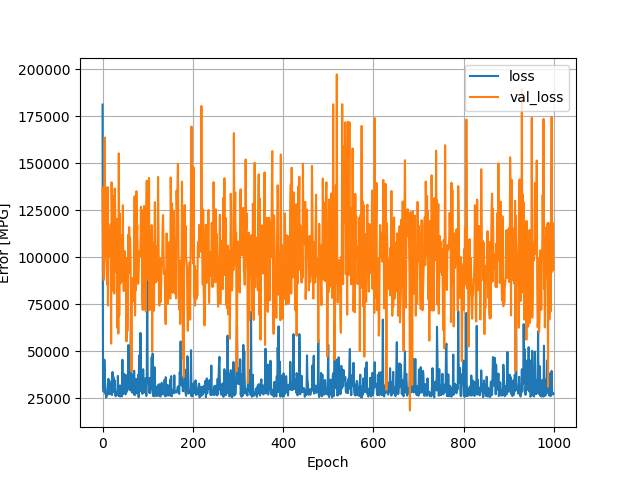

Values plotted in this chart, from the file beside it:
, loss, val_loss, epoch
0, 181340, 137173, 0
1, 30764, 103636, 1
2, 28582, 88926, 2
3, 28520, 88057, 3
4, 45556, 128830, 4
5, 38309, 163778, 5
6, 27695, 105822, 6
7, 27876, 118055, 7
8, 25331, 100107, 8
9, 26130, 95292, 9
10, 26769, 85501, 10
11, 30121, 137449, 11
12, 32932, 74341, 12
13, 35385, 114904, 13
14, 27106, 100425, 14
15, 34358, 101628, 15
16, 30236, 100609, 16
17, 27230, 111639, 17
18, 28630, 117668, 18
19, 33320, 54083, 19
20, 27531, 139969, 20
21, 26720, 124386, 21
22, 38980, 87905, 22
23, 28193, 132679, 23
24, 36368, 82031, 24
25, 32503, 108780, 25
26, 31936, 80781, 26
27, 34512, 136670, 27
28, 26533, 126735, 28
29, 26077, 104579, 29
30, 26497, 92320, 30
31, 28389, 92748, 31
32, 27452, 120367, 32
33, 29773, 62426, 33
34, 36915, 116800, 34
35, 26441, 59466, 35
36, 26219, 155374, 36
37, 27561, 69104, 37
38, 31784, 123567, 38
39, 25947, 94230, 39
40, 26827, 86160, 40
41, 26518, 107141, 41
42, 32091, 87156, 42
43, 26017, 111898, 43
44, 45524, 97632, 44
45, 27177, 127753, 45
46, 32980, 95323, 46
47, 27702, 82061, 47
48, 37996, 99397, 48
49, 33823, 103389, 49
50, 28948, 94732, 50
51, 27115, 99109, 51
52, 37305, 91044, 52
53, 36590, 55284, 53
54, 28439, 99725, 54
55, 32662, 60720, 55
56, 31966, 73810, 56
57, 53336, 112051, 57
58, 41844, 91495, 58
59, 29881, 116137, 59
... 940 more rows
